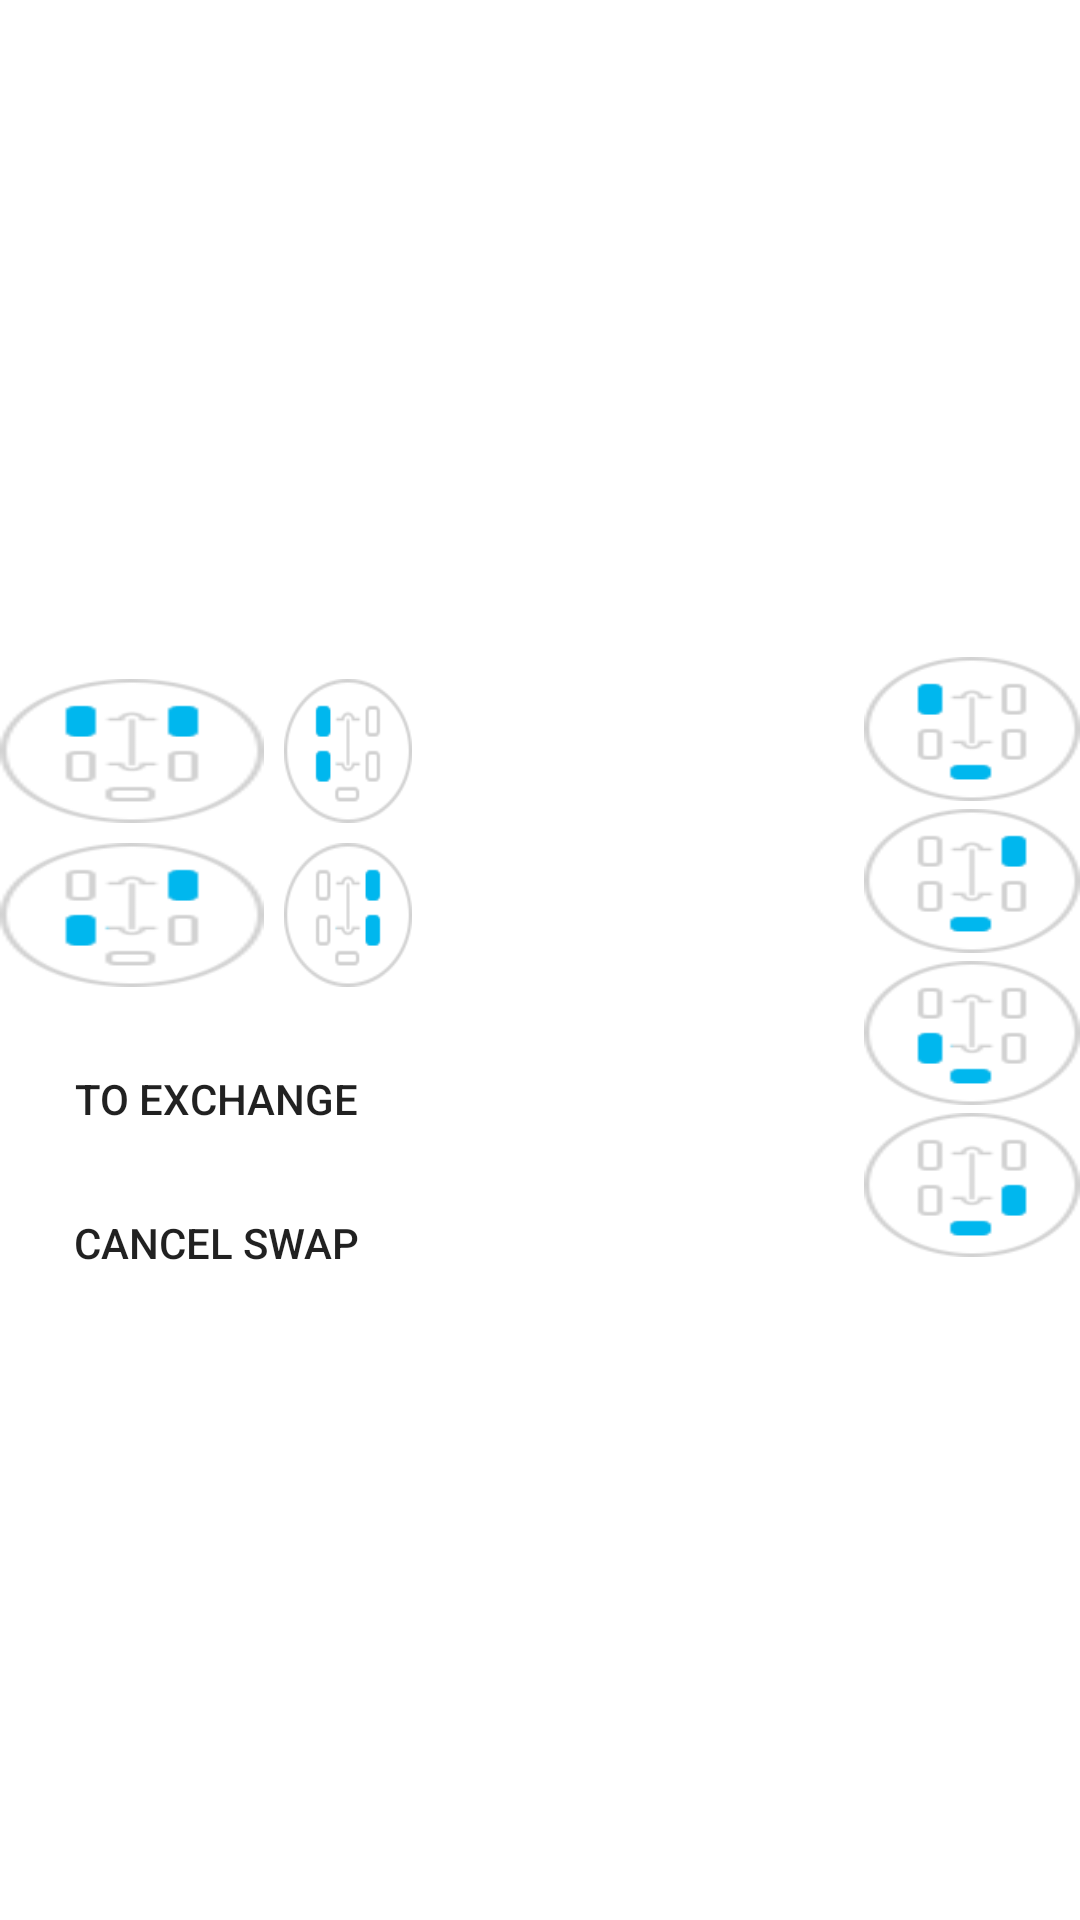

Write the Android layout XML for this screen, with the resource values it uses.
<!-- AndroidManifest.xml: fallback theme Theme.MaterialComponents.DayNight.NoActionBar -->
<!-- res/layout/fragment_exchange2.xml -->
<?xml version="1.0" encoding="utf-8"?>
<LinearLayout android:gravity="center_horizontal" android:orientation="horizontal" android:layout_width="fill_parent" android:layout_height="fill_parent" android:baselineAligned="false"
  xmlns:android="http://schemas.android.com/apk/res/android">
    <LinearLayout android:gravity="center" android:orientation="vertical" android:layout_width="0.0px" android:layout_height="fill_parent" android:layout_weight="2.0">
        <TextView android:textSize="24.0px" android:gravity="center" android:id="@id/tv_exchange_hint" android:layout_width="fill_parent" android:layout_height="60.0px" android:layout_marginLeft="10.0px" android:layout_marginBottom="15.0px" android:text="" />
        <LinearLayout android:gravity="center" android:orientation="horizontal" android:layout_width="wrap_content" android:layout_height="wrap_content" android:layout_marginBottom="20.0px">
            <Button android:textColor="#ffffffff" android:gravity="center" android:id="@id/deputy_master" android:background="@drawable/fr_fl_level" android:layout_width="wrap_content" android:layout_height="wrap_content" android:contentDescription="@string/zuoqianyouqianjiaohuan" />
            <Button android:textColor="#ffffffff" android:gravity="center" android:id="@id/mater_updown" android:background="@drawable/fl_bl_level" android:layout_width="wrap_content" android:layout_height="wrap_content" android:layout_marginLeft="20.0px" android:layout_marginRight="20.0px" android:contentDescription="@string/zuoqianzuohoujiaohuan" />
            <Button android:textColor="#ffffffff" android:gravity="center" android:id="@id/master_cross" android:background="@drawable/fl_br_level" android:layout_width="wrap_content" android:layout_height="wrap_content" android:contentDescription="@string/zuoqianyouhoujiaohuan" />
        </LinearLayout>
        <LinearLayout android:gravity="center" android:orientation="horizontal" android:layout_width="wrap_content" android:layout_height="wrap_content">
            <Button android:textColor="#ffffffff" android:gravity="center" android:id="@id/deputy_cross" android:background="@drawable/bl_fr_level" android:layout_width="wrap_content" android:layout_height="wrap_content" android:contentDescription="@string/youqianzuohoujiaohuan" />
            <Button android:textColor="#ffffffff" android:gravity="center" android:id="@id/deputy_updown" android:background="@drawable/fr_br_level" android:layout_width="wrap_content" android:layout_height="wrap_content" android:layout_marginLeft="20.0px" android:layout_marginRight="20.0px" android:contentDescription="@string/youqianyouhoujiaohuan" />
            <Button android:textColor="#ffffffff" android:gravity="center" android:id="@id/back_exchange" android:background="@drawable/bl_br_level" android:layout_width="wrap_content" android:layout_height="wrap_content" android:contentDescription="@string/zuohouyouhoujiaohuan" />
        </LinearLayout>
        <Button android:id="@id/btn_start_exchange" android:background="@drawable/btn_start_exchange_selector" android:layout_width="wrap_content" android:layout_height="wrap_content" android:layout_marginTop="40.0px" android:text="@string/kaishihuhuang" />
        <Button android:id="@id/btn_cannel_exchange" android:background="@drawable/btn_cannel_exchange_selector" android:layout_width="wrap_content" android:layout_height="wrap_content" android:text="@string/quxiaohuhuan" />
    </LinearLayout>
    <LinearLayout android:gravity="center" android:orientation="vertical" android:layout_width="0.0px" android:layout_height="fill_parent" android:layout_weight="2.0">
        <ImageView android:id="@id/iv_exchange" android:background="@drawable/exchange_nosptires_level" android:layout_width="314.0px" android:layout_height="367.0px" />
    </LinearLayout>
    <LinearLayout android:gravity="center" android:orientation="vertical" android:layout_width="0.0px" android:layout_height="fill_parent" android:layout_weight="1.0">
        <Button android:id="@id/btn_sp_fl" android:background="@drawable/sp_fl_level" android:layout_width="wrap_content" android:layout_height="wrap_content" android:contentDescription="@string/aianzuo_spjiaohuan" />
        <Button android:id="@id/btn_sp_fr" android:background="@drawable/sp_fr_level" android:layout_width="wrap_content" android:layout_height="wrap_content" android:layout_marginTop="8.0px" android:layout_marginBottom="8.0px" android:contentDescription="@string/qianyou_spjiaohuan" />
        <Button android:id="@id/btn_sp_bl" android:background="@drawable/sp_bl_level" android:layout_width="wrap_content" android:layout_height="wrap_content" android:contentDescription="@string/houzou_spjiaohuan" />
        <Button android:id="@id/btn_sp_br" android:background="@drawable/sp_br_level" android:layout_width="wrap_content" android:layout_height="wrap_content" android:layout_marginTop="8.0px" android:layout_marginBottom="5.0px" android:contentDescription="@string/houyou_spjiaohuan" />
    </LinearLayout>
</LinearLayout>
<!-- resources referenced by this layout -->
<resources>
  <!-- drawable btn_cannel_exchange_selector (drawable) -->
  <?xml version="1.0" encoding="utf-8"?>
  <selector
    xmlns:android="http://schemas.android.com/apk/res/android">
      <item android:state_pressed="true" android:drawable="@drawable/btn_cannel_exchange_d" />
      <item android:state_focused="true" android:drawable="@drawable/btn_cannel_exchange_d" />
      <item android:state_selected="true" android:drawable="@drawable/btn_cannel_exchange_d" />
      <item android:drawable="@drawable/btn_cannel_exchange" />
  </selector>
  <!-- drawable btn_start_exchange_selector (drawable) -->
  <?xml version="1.0" encoding="utf-8"?>
  <selector
    xmlns:android="http://schemas.android.com/apk/res/android">
      <item android:state_pressed="true" android:drawable="@drawable/btn_start_exchange_d" />
      <item android:state_focused="true" android:drawable="@drawable/btn_start_exchange_d" />
      <item android:state_selected="true" android:drawable="@drawable/btn_start_exchange_d" />
      <item android:drawable="@drawable/btn_start_exchange" />
  </selector>
  <!-- drawable sp_br_level (drawable) -->
  <?xml version="1.0" encoding="utf-8"?>
  <level-list
    xmlns:android="http://schemas.android.com/apk/res/android">
      <item android:drawable="@drawable/ic_sp_br" android:maxLevel="0" />
      <item android:maxLevel="1">
          <layer-list>
              <item android:drawable="@drawable/ic_sp_br" />
              <item>
                  <shape android:shape="oval">
                      <solid android:color="#60ffffff" />
                  </shape>
              </item>
          </layer-list>
      </item>
  </level-list>
  <!-- drawable sp_fl_level (drawable) -->
  <?xml version="1.0" encoding="utf-8"?>
  <level-list
    xmlns:android="http://schemas.android.com/apk/res/android">
      <item android:drawable="@drawable/ic_sp_fl" android:maxLevel="0" />
      <item android:maxLevel="1">
          <layer-list>
              <item android:drawable="@drawable/ic_sp_fl" />
              <item>
                  <shape android:shape="oval">
                      <solid android:color="#60ffffff" />
                  </shape>
              </item>
          </layer-list>
      </item>
  </level-list>
  <!-- drawable sp_fr_level (drawable) -->
  <?xml version="1.0" encoding="utf-8"?>
  <level-list
    xmlns:android="http://schemas.android.com/apk/res/android">
      <item android:drawable="@drawable/ic_sp_fr" android:maxLevel="0" />
      <item android:maxLevel="1">
          <layer-list>
              <item android:drawable="@drawable/ic_sp_fr" />
              <item>
                  <shape android:shape="oval">
                      <solid android:color="#60ffffff" />
                  </shape>
              </item>
          </layer-list>
      </item>
  </level-list>
  <string name="aianzuo_spjiaohuan">FL and Spare tire exchange</string>
  <string name="houyou_spjiaohuan">RR and Spare tire exchange</string>
  <string name="houzou_spjiaohuan">RL and Spare tire exchange</string>
  <string name="kaishihuhuang">To exchange</string>
  <string name="qianyou_spjiaohuan">FR and Spare tire exchange</string>
  <string name="quxiaohuhuan">Cancel swap</string>
  <string name="youqianyouhoujiaohuan">FR and RR exchange</string>
  <string name="youqianzuohoujiaohuan">FR and RL exchange</string>
  <string name="zuohouyouhoujiaohuan">RL and RR exchange</string>
  <string name="zuoqianyouhoujiaohuan">FL and RR exchange</string>
  <string name="zuoqianyouqianjiaohuan">FL and FR exchange</string>
  <string name="zuoqianzuohoujiaohuan">FL and RL exchange</string>
</resources>
